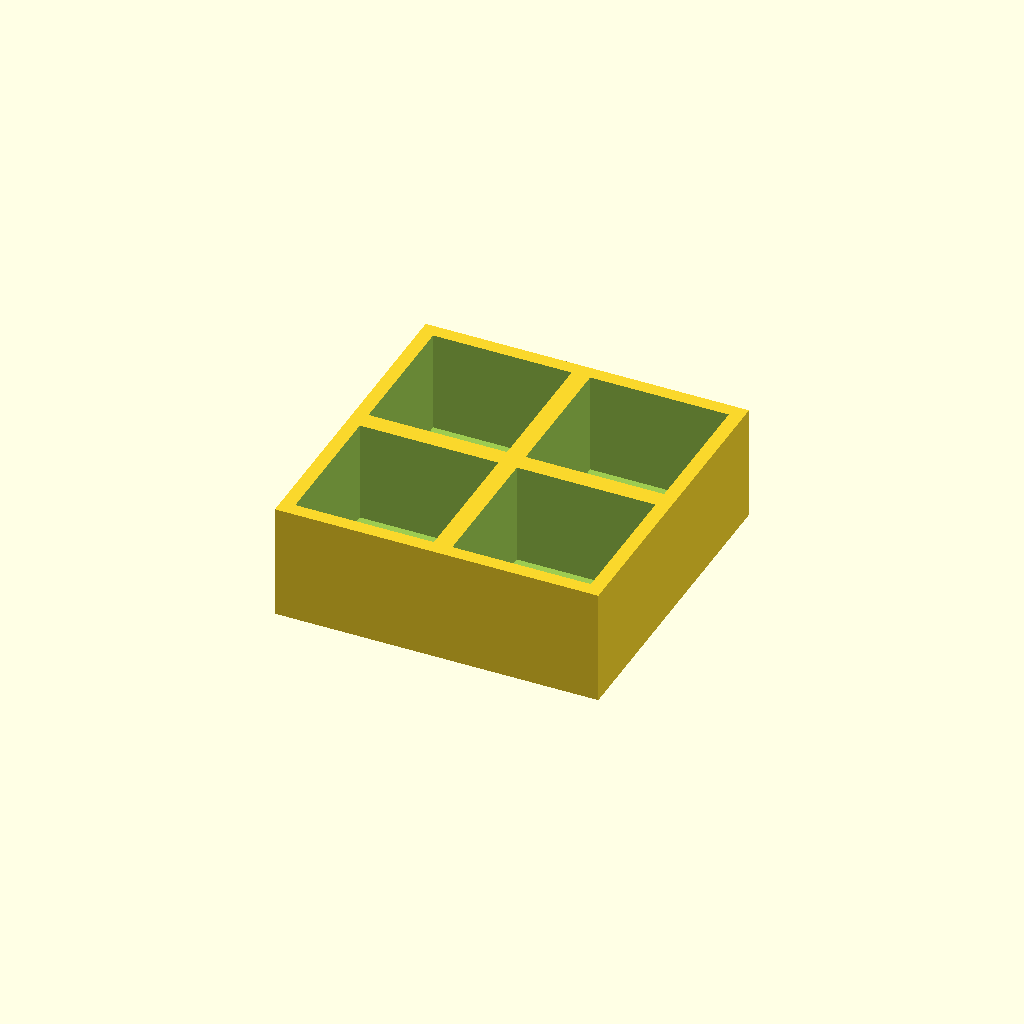
Cell 1 — every parameter at its default value.
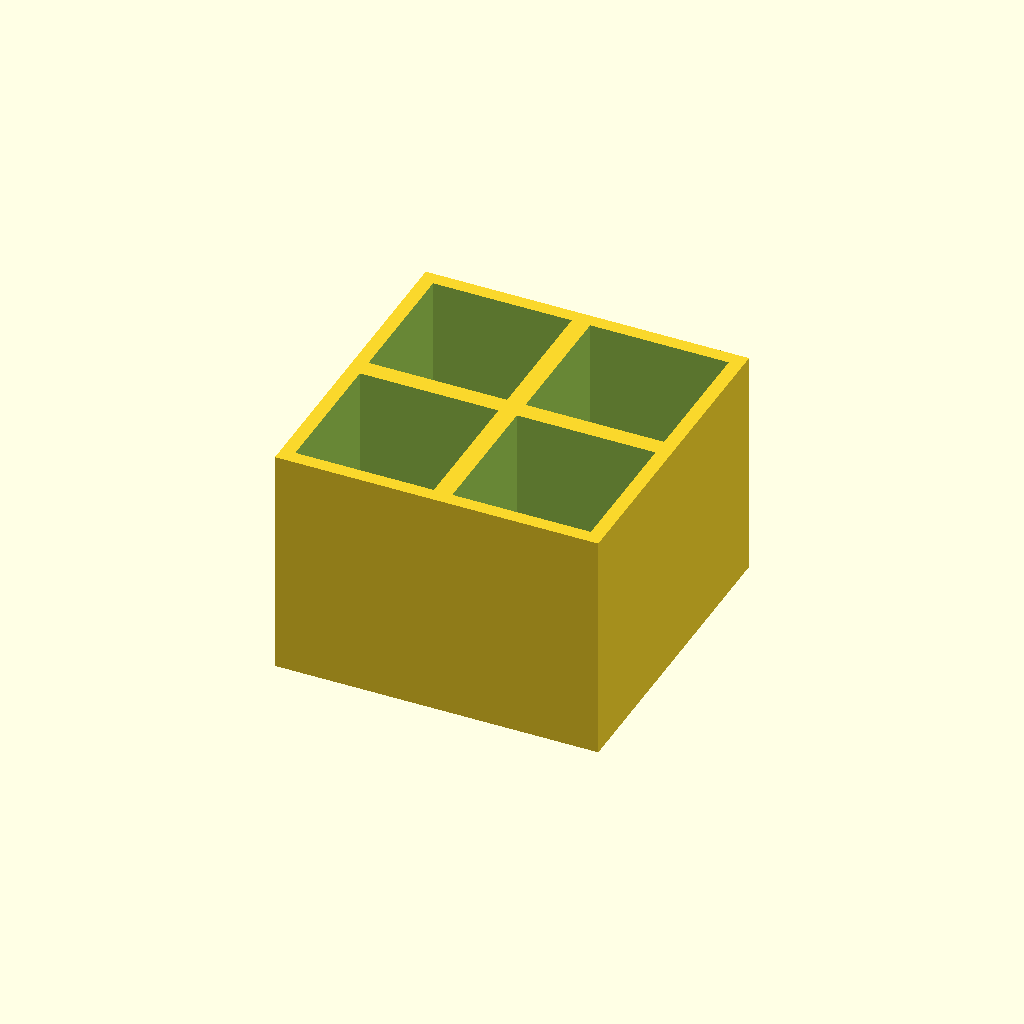
Cell 2: the same model with thickness = 50.
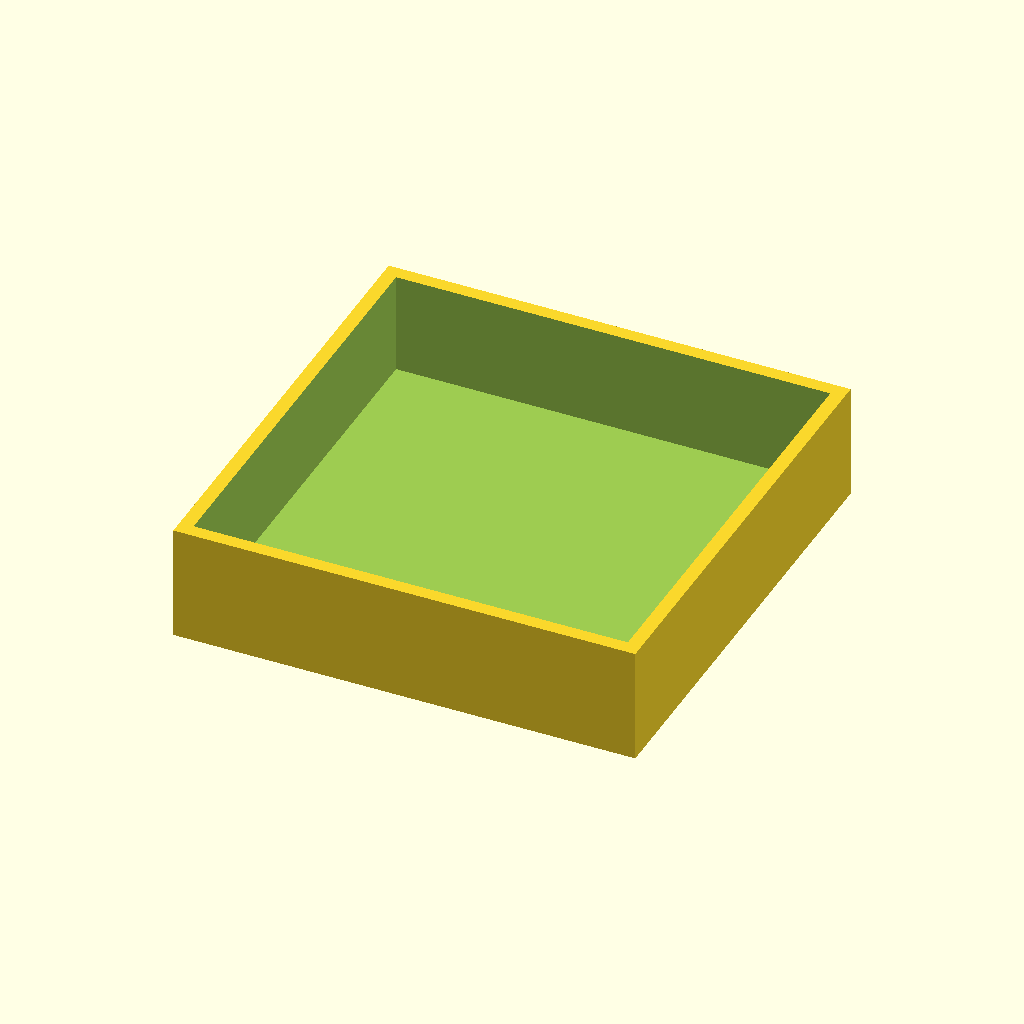
Cell 3 — pocket set to 60, the other parameters unchanged.
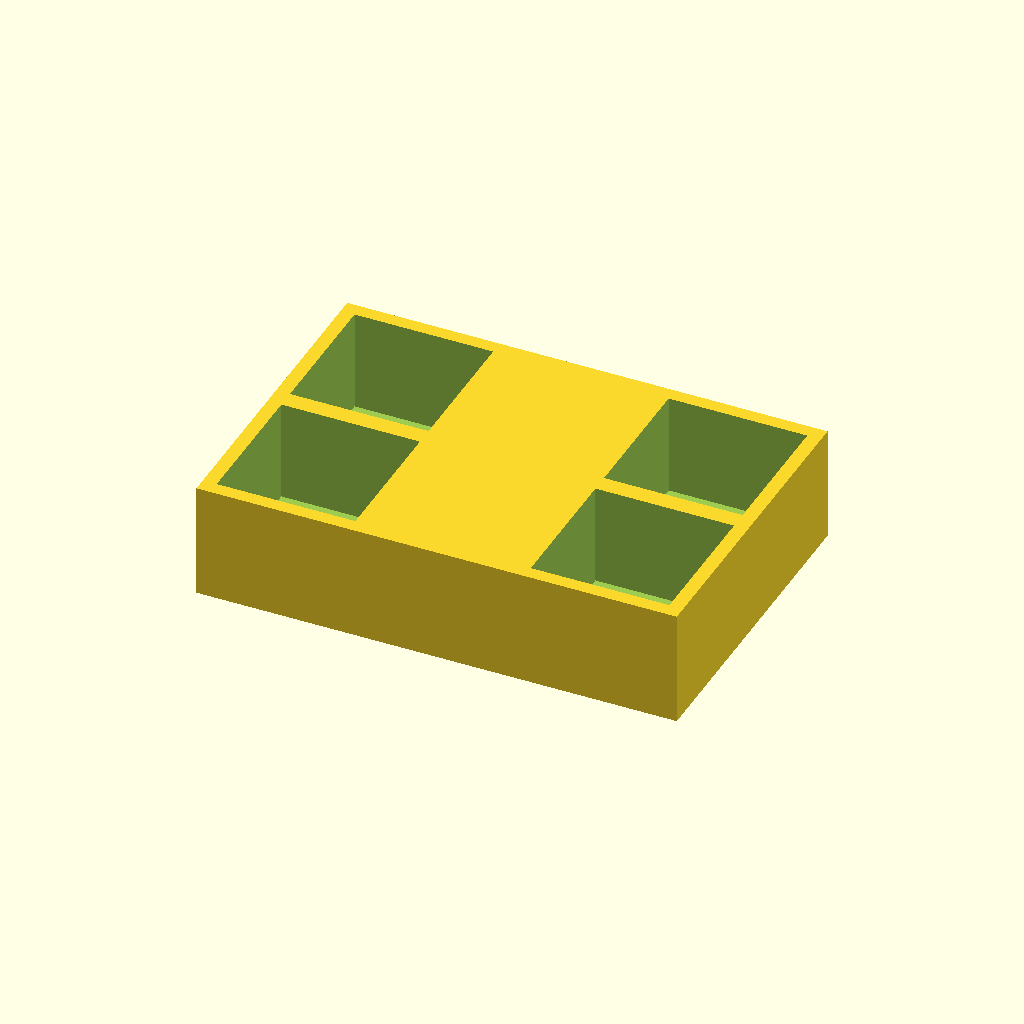
Cell 4: the same model with pitch_x = 68.
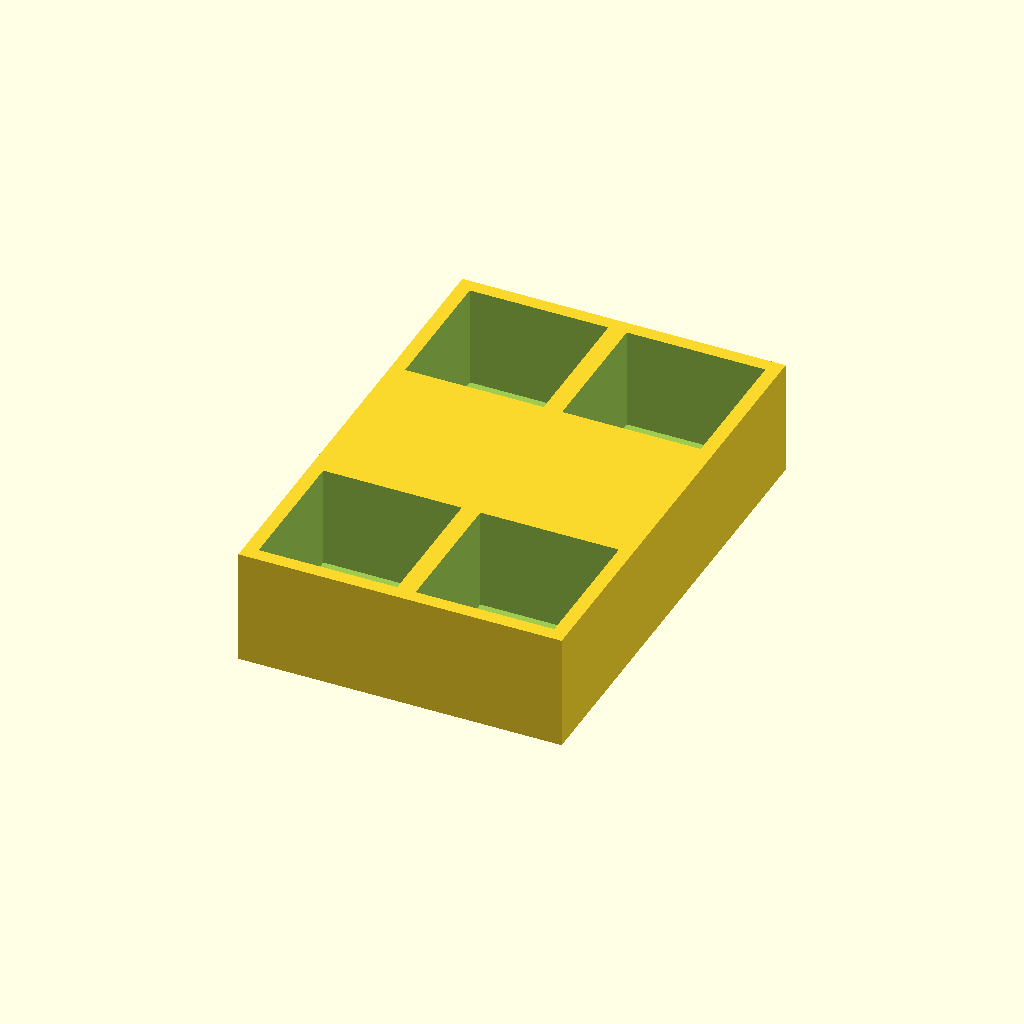
Cell 5 — pitch_y set to 68, the other parameters unchanged.
All cells are drawn from one camera (rotation 55°, 0°, 25°, orthographic, colour scheme Cornfield), so only the parameter changes between them.
Source of the model, optional_data/data/place1/pocketplates/part_0071.scad:
$fn = 32;

// ----------------------------------------------------------------------
// Pocket plate 70 x 70 x 25
// 2 x 2 pockets 30 mm square, 22 mm deep
// ----------------------------------------------------------------------

// --- parameters (mm) ---
thickness = 25;  // plate thickness
floor_t = 3;     // material left under each pocket
pocket = 30;     // pocket side length
pitch_x = 34;    // pocket pitch along X
pitch_y = 34;    // pocket pitch along Y
cols = 2;        // pockets per row
rows = 2;        // rows of pockets

// --- derived feature positions (mm) ---
depth = thickness - floor_t;        // = 22   pocket depth, down to the floor
span_x = (cols - 1) * pitch_x;      // = 34   distance between outer pockets
span_y = (rows - 1) * pitch_y;      // = 34   distance between outer pocket rows
origin_x = -span_x / 2;             // = -17   X of the first pocket
origin_y = -span_y / 2;             // = -17   Y of the first pocket
plate = [span_x + pocket + 6, span_y + pocket + 6, thickness];  // = [70, 70, 25]   overall size: pockets plus 3 mm of wall on each side
feature_centers = [
  [origin_x + 0 * pitch_x, origin_y + 0 * pitch_y],
  [origin_x + 1 * pitch_x, origin_y + 0 * pitch_y],
  [origin_x + 0 * pitch_x, origin_y + 1 * pitch_y],
  [origin_x + 1 * pitch_x, origin_y + 1 * pitch_y]
];   // pocket centres, used verbatim by the cutter loop

// plate outline, then one pocket per centre in feature_centers
difference() {
  cube(plate, center = true);
  for (centre = feature_centers)
    translate([centre[0] - pocket / 2, centre[1] - pocket / 2, plate[2] / 2 - depth])
      cube([pocket, pocket, depth + 1]);  // centred on the declared pocket centre
}
Customizer parameters (derived from the source; name, type, default, range or options):
thickness: number, default 25
floor_t: number, default 3
pocket: number, default 30
pitch_x: number, default 34
pitch_y: number, default 34
cols: number, default 2
rows: number, default 2
